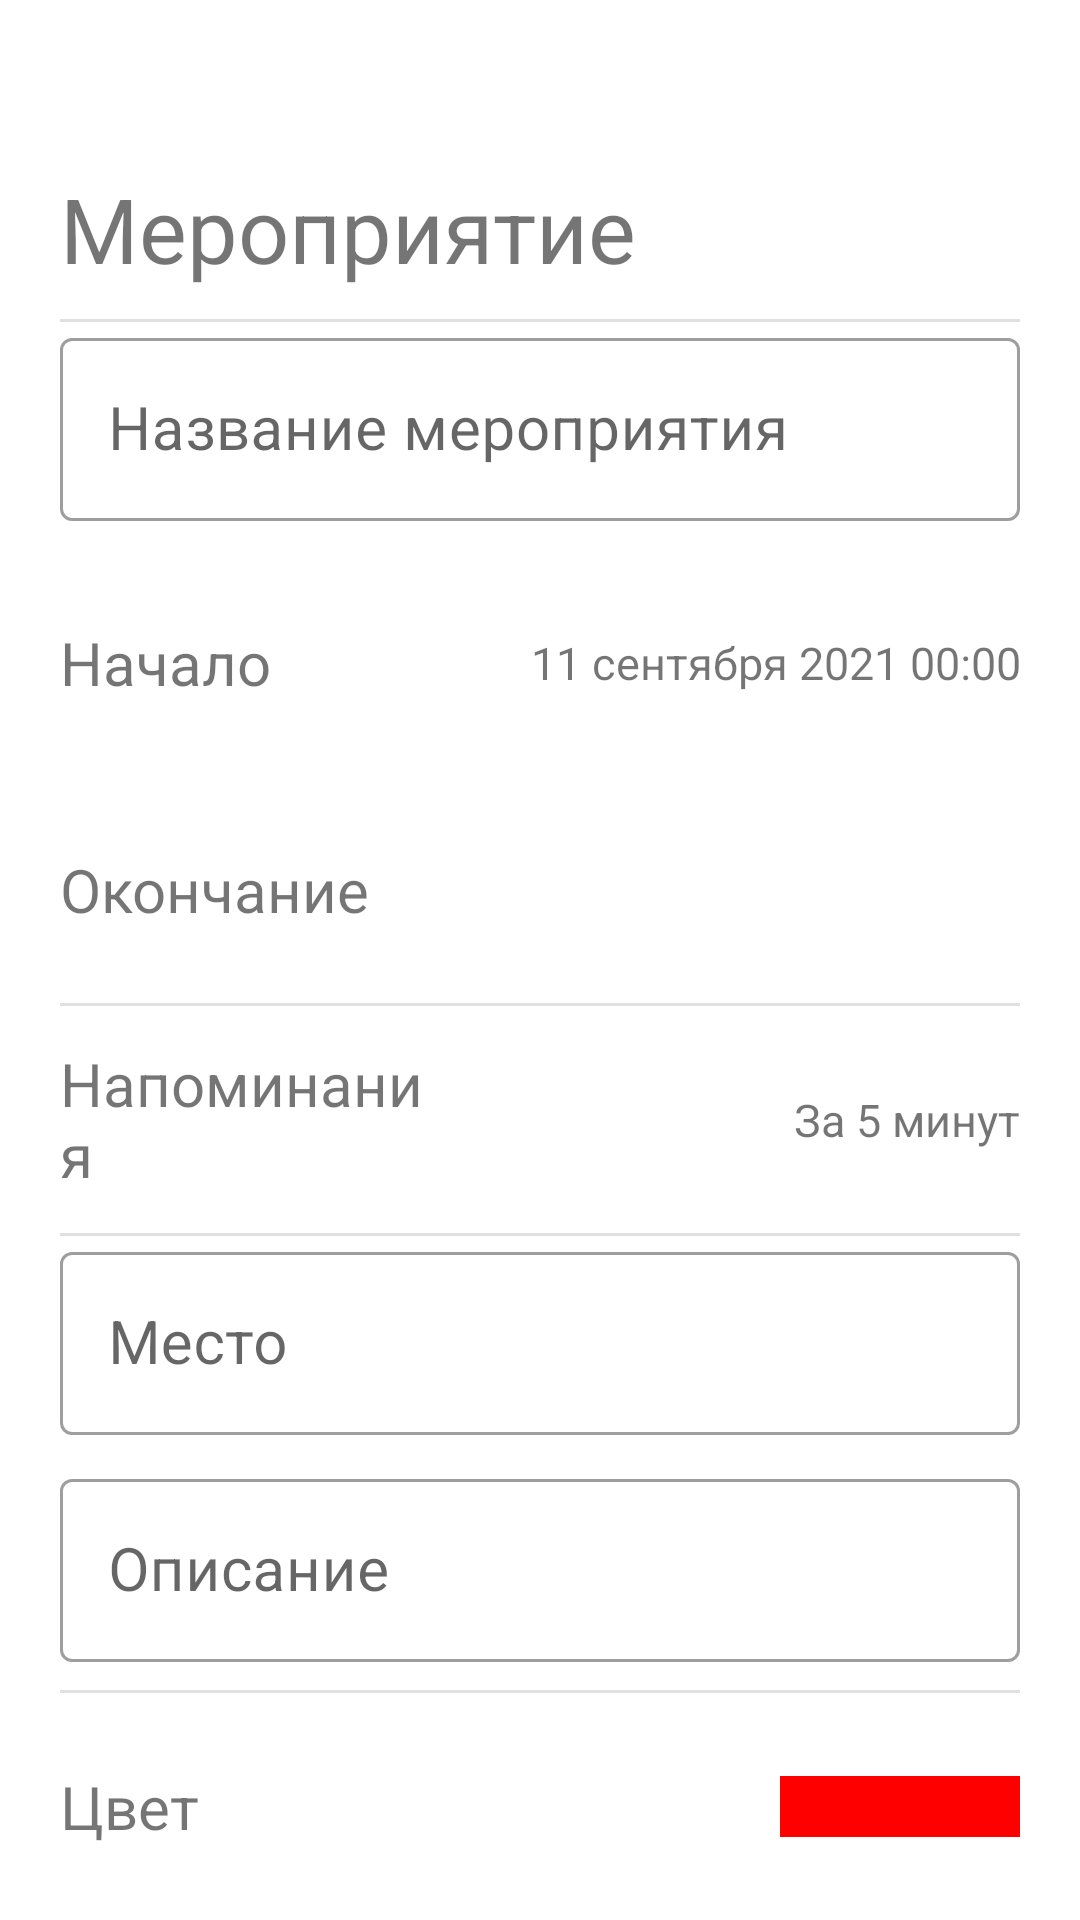

Android layout source for this screen:
<!-- AndroidManifest.xml: application theme Theme.CWeather -->
<!-- res/layout/activity_add_event.xml -->
<?xml version="1.0" encoding="utf-8"?>
<androidx.coordinatorlayout.widget.CoordinatorLayout xmlns:android="http://schemas.android.com/apk/res/android"
    xmlns:app="http://schemas.android.com/apk/res-auto"
    xmlns:tools="http://schemas.android.com/tools"
    android:layout_width="match_parent"
    android:layout_height="match_parent"
    tools:context=".AddEvent">

    <LinearLayout
        android:layout_width="match_parent"
        android:layout_height="match_parent"
        android:layout_margin="0dp"
        android:orientation="vertical">

        <androidx.appcompat.widget.Toolbar
            android:id="@+id/toolbarEvent"
            android:layout_width="match_parent"
            android:layout_height="?attr/actionBarSize"
            android:background="@color/white"
            app:navigationIcon="@drawable/ic_baseline_clear_24" />


        <LinearLayout
            android:layout_width="match_parent"
            android:layout_height="match_parent"
            android:layout_gravity="center_horizontal"
            android:orientation="vertical">


            <TextView
                android:layout_width="match_parent"
                android:layout_height="wrap_content"
                android:layout_gravity="start"
                android:layout_marginLeft="10dp"
                android:layout_marginRight="10dp"
                android:layout_marginBottom="10dp"
                android:gravity="center_vertical"
                android:paddingLeft="10dp"
                android:paddingRight="10dp"
                android:text="Мероприятие"
                android:textSize="30sp" />


            <View
                android:layout_width="match_parent"
                android:layout_height="1dp"
                android:layout_marginLeft="20dp"
                android:layout_marginRight="20dp"
                android:background="?android:attr/listDivider" />

            <com.google.android.material.textfield.TextInputLayout
                android:id="@+id/inputEvent"
                style="@style/Widget.MaterialComponents.TextInputLayout.OutlinedBox"
                android:layout_width="match_parent"
                android:layout_height="match_parent"
                android:layout_marginLeft="10dp"
                android:layout_marginRight="10dp"
                android:layout_weight="1"
                android:gravity="center_vertical"
                android:hint="Название мероприятия"
                android:paddingLeft="10dp"
                android:paddingRight="10dp"
                app:endIconMode="clear_text"
                app:errorEnabled="true">

                <com.google.android.material.textfield.TextInputEditText
                    android:layout_width="match_parent"
                    android:layout_height="wrap_content"
                    android:inputType="text"
                    android:textSize="20sp" />
            </com.google.android.material.textfield.TextInputLayout>

            <LinearLayout
                android:id="@+id/btnStart"
                android:layout_width="match_parent"
                android:layout_height="match_parent"
                android:layout_marginLeft="10dp"
                android:layout_marginTop="5dp"
                android:layout_marginRight="10dp"
                android:layout_marginBottom="5dp"
                android:layout_weight="1"
                android:clickable="true"
                android:foreground="?attr/selectableItemBackground"
                android:gravity="center"
                android:orientation="horizontal"
                android:paddingLeft="10dp"
                android:paddingRight="10dp">

                <TextView
                    android:layout_width="match_parent"
                    android:layout_height="wrap_content"
                    android:layout_weight="2"
                    android:gravity="start"
                    android:text="Начало"
                    android:textSize="20sp" />

                <TextView
                    android:id="@+id/textStart"
                    android:layout_width="match_parent"
                    android:layout_height="wrap_content"
                    android:layout_weight="1"
                    android:gravity="end"
                    android:text="11 сентября 2021 00:00"
                    android:textSize="15sp" />

            </LinearLayout>


            <LinearLayout
                android:id="@+id/btnEnd"
                android:layout_width="match_parent"
                android:layout_height="match_parent"
                android:layout_marginLeft="10dp"
                android:layout_marginTop="5dp"
                android:layout_marginRight="10dp"
                android:layout_marginBottom="5dp"
                android:layout_weight="1"
                android:clickable="true"
                android:foreground="?attr/selectableItemBackground"
                android:gravity="center"
                android:orientation="horizontal"
                android:paddingLeft="10dp"
                android:paddingRight="10dp">

                <TextView
                    android:layout_width="match_parent"
                    android:layout_height="wrap_content"
                    android:layout_weight="2"
                    android:gravity="start"
                    android:text="Окончание"
                    android:textSize="20sp" />

                <TextView
                    android:id="@+id/textEnd"
                    android:layout_width="match_parent"
                    android:layout_height="wrap_content"
                    android:layout_weight="1"
                    android:gravity="end"
                    android:textAllCaps="false"
                    android:textSize="15sp" />


            </LinearLayout>

            <View
                android:layout_width="match_parent"
                android:layout_height="1dp"
                android:layout_marginLeft="20dp"
                android:layout_marginRight="20dp"
                android:background="?android:attr/listDivider" />

            <LinearLayout
                android:id="@+id/btnSelectRem"
                android:layout_width="match_parent"
                android:layout_height="match_parent"
                android:layout_marginLeft="10dp"
                android:layout_marginTop="5dp"
                android:layout_marginRight="10dp"
                android:layout_marginBottom="5dp"
                android:layout_weight="1"
                android:clickable="true"
                android:foreground="?attr/selectableItemBackground"
                android:gravity="center"
                android:orientation="horizontal"
                android:paddingLeft="10dp"
                android:paddingRight="10dp">

                <TextView
                    android:layout_width="match_parent"
                    android:layout_height="wrap_content"
                    android:layout_weight="3"
                    android:gravity="start"
                    android:text="Напоминания"
                    android:textSize="20sp" />

                <TextView
                    android:id="@+id/textSelectRem"
                    android:layout_width="match_parent"
                    android:layout_height="wrap_content"
                    android:layout_weight="2"
                    android:gravity="end"
                    android:text="За 5 минут"
                    android:textAllCaps="false"
                    android:textSize="15sp" />

            </LinearLayout>

            <View
                android:layout_width="match_parent"
                android:layout_height="1dp"
                android:layout_marginLeft="20dp"
                android:layout_marginRight="20dp"
                android:background="?android:attr/listDivider" />

            <com.google.android.material.textfield.TextInputLayout
                android:id="@+id/inputPlace"
                style="@style/Widget.MaterialComponents.TextInputLayout.OutlinedBox"
                android:layout_width="match_parent"
                android:layout_height="match_parent"
                android:layout_marginLeft="10dp"
                android:layout_marginRight="10dp"
                android:layout_weight="1"
                android:gravity="center_vertical"
                android:hint="Место"
                android:paddingLeft="10dp"
                android:paddingRight="10dp"
                app:endIconMode="clear_text"
                app:errorEnabled="true">

                <com.google.android.material.textfield.TextInputEditText
                    android:layout_width="match_parent"
                    android:layout_height="wrap_content"
                    android:inputType="text"
                    android:textSize="20sp" />
            </com.google.android.material.textfield.TextInputLayout>

            <com.google.android.material.textfield.TextInputLayout
                android:id="@+id/inputDesc"
                style="@style/Widget.MaterialComponents.TextInputLayout.OutlinedBox"
                android:layout_width="match_parent"
                android:layout_height="match_parent"
                android:layout_marginLeft="10dp"
                android:layout_marginRight="10dp"
                android:layout_weight="1"
                android:gravity="center_vertical"
                android:hint="Описание"
                android:paddingLeft="10dp"
                android:paddingRight="10dp"
                app:endIconMode="clear_text"
                app:errorEnabled="true">

                <com.google.android.material.textfield.TextInputEditText
                    android:layout_width="match_parent"
                    android:layout_height="wrap_content"
                    android:inputType="text"
                    android:textSize="20sp" />
            </com.google.android.material.textfield.TextInputLayout>

            <View
                android:layout_width="match_parent"
                android:layout_height="1dp"
                android:layout_marginLeft="20dp"
                android:layout_marginRight="20dp"
                android:background="?android:attr/listDivider" />

            <LinearLayout
                android:id="@+id/btnSelectColor"
                android:layout_width="match_parent"
                android:layout_height="match_parent"
                android:layout_marginLeft="10dp"
                android:layout_marginTop="5dp"
                android:layout_marginRight="10dp"
                android:layout_marginBottom="5dp"
                android:layout_weight="1"
                android:clickable="true"
                android:foreground="?attr/selectableItemBackground"
                android:gravity="center"
                android:orientation="horizontal"
                android:paddingLeft="10dp"
                android:paddingRight="10dp">

                <TextView
                    android:layout_width="match_parent"
                    android:layout_height="wrap_content"
                    android:layout_weight="1"
                    android:gravity="start"
                    android:text="Цвет"
                    android:textSize="20sp" />

                <TextView
                    android:id="@+id/textSelectColor"
                    android:layout_width="match_parent"
                    android:layout_height="wrap_content"
                    android:layout_weight="3"
                    android:background="#FF0000"
                    android:gravity="end"
                    android:textAllCaps="false"
                    android:textSize="15sp" />

            </LinearLayout>
        </LinearLayout>
    </LinearLayout>
</androidx.coordinatorlayout.widget.CoordinatorLayout>
<!-- resources referenced by this layout -->
<resources>
  <style name="Theme.CWeather" parent="Theme.MaterialComponents.DayNight.DarkActionBar">
          
          <item name="colorPrimary">@color/purple_500</item>
          <item name="colorPrimaryVariant">@color/purple_700</item>
          <item name="colorOnPrimary">@color/white</item>
          
          <item name="colorSecondary">@color/teal_200</item>
          <item name="colorSecondaryVariant">@color/teal_700</item>
          <item name="colorOnSecondary">@color/black</item>
          
          <item name="android:statusBarColor" tools:targetApi="l">?attr/colorPrimaryVariant</item>
          
      </style>
  <!-- not gathered from this repository: default colours our renderer supplied (Android Studio template values) -->
  <color name="purple_500">#FF6200EE</color>
  <color name="purple_700">#FF3700B3</color>
  <color name="teal_200">#FF03DAC5</color>
  <color name="teal_700">#FF018786</color>
  <color name="black">#FF000000</color>
  <color name="white">#FFFFFFFF</color>
</resources>
